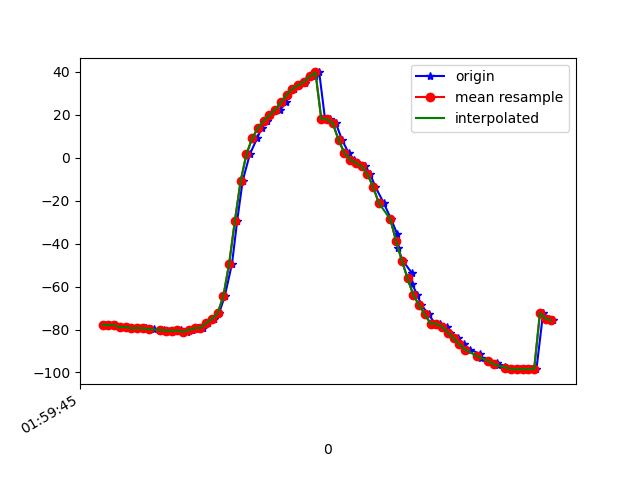

Values plotted in this chart, from the file beside it:
1617760785614, 456422245141158, -77.74043, 18.8062, -12.288724
1617760785625, 456422264371928, -77.99, 19.12, -12.92
1617760785644, 456422283602698, -77.97, 19.17, -12.87
1617760785661, 456422302833468, -78.9, 20.23, -13.35
1617760785682, 456422322064238, -78.78, 20.15, -13.53
1617760785700, 456422341295008, -79.45, 20.85, -13.21
1617760785733, 456422360525778, -79.29, 21.03, -13.75
1617760785752, 456422379756548, -79.42, 21.41, -13.64
1617760785767, 456422398987318, -79.87, 22.7, -14.46
1617760785778, 456422418218088, -79.69, 23.16, -14.34
1617760785801, 456422437448858, -80.3, 24.35, -14.08
1617760785814, 456422456679628, -80.09, 24.81, -14.5
1617760785834, 456422475910398, -80.53, 25.68, -14.04
1617760785853, 456422495141168, -80.61, 26.52, -15.02
1617760785873, 456422514371938, -80.43, 26.99, -14.97
1617760785892, 456422533602708, -81.09, 28.94, -14.69
1617760785911, 456422552833478, -80.23, 31.27, -15.81
1617760785930, 456422572064248, -79.34, 34.71, -15.88
1617760785948, 456422591295018, -79.28, 40.69, -16.94
1617760785968, 456422610525788, -77.06, 46.95, -19.53
1617760785987, 456422629756558, -74.98, 49.04, -21.55
1617760786005, 456422648987328, -72.47, 60.15, -28.44
1617760786025, 456422668218098, -64.27, 68.49, -38.91
1617760786050, 456422687448868, -49.28, 73.48, -54.49
1617760786068, 456422706679638, -29.25, 76.02, -75.12
1617760786087, 456422725910408, -10.73, 76.2, -94.13
1617760786112, 456422745141178, 1.676, 75.3, -106.9
1617760786137, 456422764371948, 9.074, 74.13, -114.4
1617760786153, 456422783602718, 13.88, 72.94, -118.9
1617760786173, 456422802833488, 17.25, 71.8, -121.5
1617760786183, 456422822064258, 19.81, 70.65, -122.9
1617760786218, 456422841295028, 22.45, 69.31, -124.1
1617760786238, 456422860525798, 25.76, 67.59, -125.5
1617760786242, 456422879756568, 29.36, 65.77, -126.6
1617760786265, 456422898987338, 32.17, 64.42, -126.3
1617760786284, 456422918218108, 33.71, 63.71, -124.3
1617760786302, 456422937448878, 34.81, 63.2, -121.4
1617760786307, 456422956679648, 36.04, 62.81, -118.1
1617760786337, 456422975910418, 37.98, 62.6, -115.2
1617760786353, 456422995141188, 39.76, 62.71, -112
1617760786373, 456423014371958, 18.21, 58.68, -91.4
1617760786391, 456423033602728, 17.98, 61.7, -90.44
1617760786411, 456423052833498, 16.06, 65.73, -87.11
1617760786432, 456423072064268, 8.403, 65.85, -75.17
1617760786455, 456423091295038, 2.346, 65.32, -65.27
1617760786473, 456423110525808, -0.8958, 64.88, -58.78
1617760786488, 456423129756578, -2.291, 64.96, -54.9
1617760786513, 456423148987348, -3.926, 65.26, -51.74
1617760786530, 456423168218118, -7.515, 65.13, -47.59
1617760786548, 456423187448888, -13.49, 64.05, -41.87
1617760786577, 456423206679658, -21.03, 61.8, -35.2
1617760786603, 456423225910428, -28.62, 58.77, -28.87
1617760786624, 456423245141198, -35.51, 55.42, -23.63
1617760786626, 456423264371968, -41.88, 51.81, -19.32
1617760786643, 456423283602738, -47.86, 47.75, -15.73
1617760786674, 456423302833508, -53.52, 43.21, -12.72
1617760786676, 456423322064278, -58.88, 38.29, -10.22
1617760786694, 456423341295048, -63.91, 33.03, -8.306
1617760786708, 456423360525818, -68.62, 27.22, -6.811
1617760786733, 456423379756588, -72.98, 20.72, -5.617
1617760786756, 456423398987358, -77.23, 19.58, -8.068
... 22 more rows
